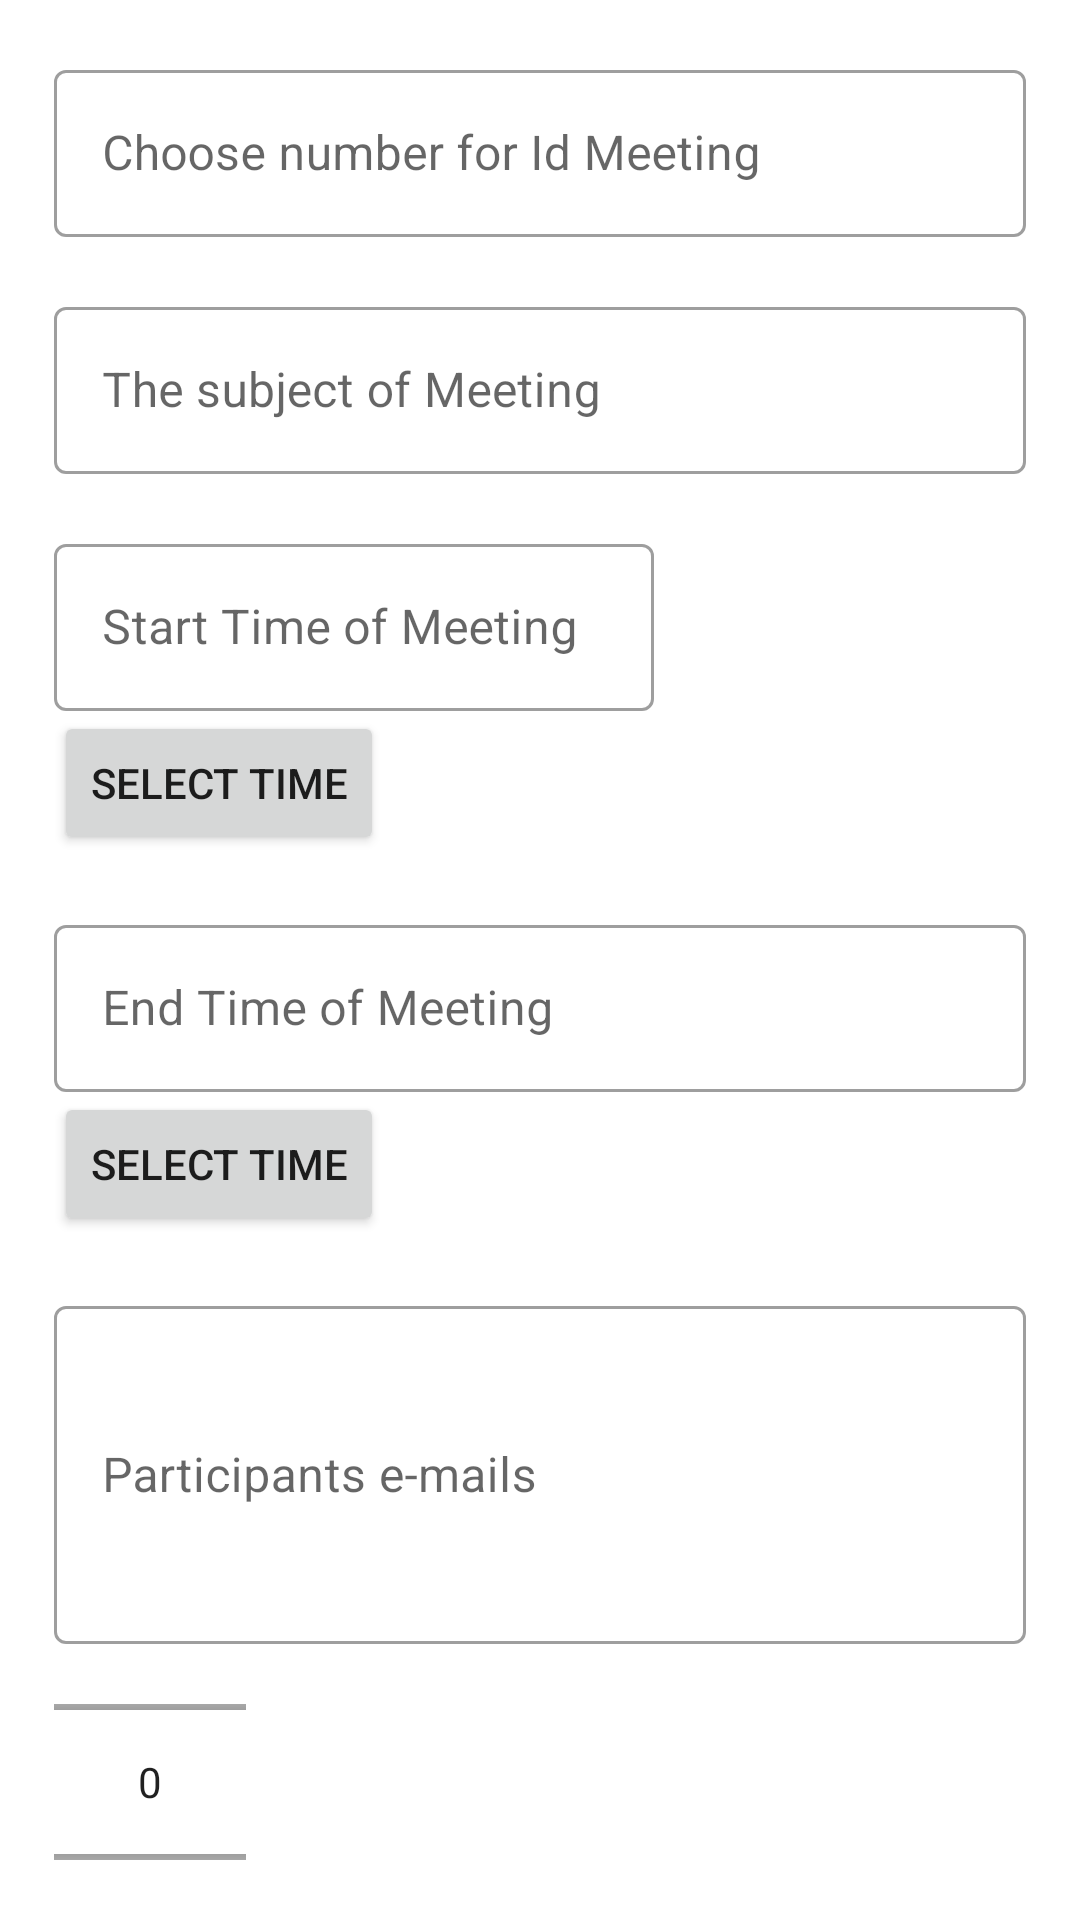

Reconstruct the res/layout file that produces this screen, plus the resources it refers to.
<!-- AndroidManifest.xml: application theme Theme.Projet3OCMaRéu -->
<!-- res/layout/activity_add_meeting.xml -->
<?xml version="1.0" encoding="utf-8"?>
<androidx.constraintlayout.widget.ConstraintLayout
    xmlns:android="http://schemas.android.com/apk/res/android"
    xmlns:app="http://schemas.android.com/apk/res-auto"
    xmlns:tools="http://schemas.android.com/tools"
    android:layout_width="match_parent"
    android:layout_height="match_parent"
    tools:context=".Activities.AddMeetingActivity">

    <LinearLayout
        android:layout_width="match_parent"
        android:layout_height="wrap_content"
        android:orientation="vertical"
        android:layout_marginStart="18dp"
        android:layout_marginEnd="18dp"
        app:layout_constraintStart_toStartOf="parent"
        app:layout_constraintTop_toTopOf="parent">



        <com.google.android.material.textfield.TextInputLayout
            android:id="@+id/idMeetingLyt"
            style="@style/Widget.MaterialComponents.TextInputLayout.OutlinedBox"
            android:layout_width="match_parent"
            android:layout_height="wrap_content"
            android:layout_marginTop="18dp">

            <EditText
                android:id="@+id/idMeeting"
                android:layout_width="match_parent"
                android:layout_height="wrap_content"
                android:lines="1"
                android:minLines="1"
                android:ems="10"
                android:hint="Choose number for Id Meeting"
                android:inputType="textMultiLine"
                />

        </com.google.android.material.textfield.TextInputLayout>

        <com.google.android.material.textfield.TextInputLayout
            android:id="@+id/subjectMeetingLyt"
            style="@style/Widget.MaterialComponents.TextInputLayout.OutlinedBox"
            android:layout_width="match_parent"
            android:layout_height="wrap_content"
            android:layout_marginTop="18dp">

            <EditText
                android:id="@+id/subjectMeeting"
                android:layout_width="match_parent"
                android:layout_height="wrap_content"
                android:lines="1"
                android:minLines="1"
                android:ems="10"
                android:hint="The subject of Meeting"
                android:inputType="textMultiLine"
                />

        </com.google.android.material.textfield.TextInputLayout>

        <com.google.android.material.textfield.TextInputLayout
            android:id="@+id/timeBeginMeetingLyt"
            style="@style/Widget.MaterialComponents.TextInputLayout.OutlinedBox"
            android:layout_width="match_parent"
            android:layout_height="wrap_content"
            android:layout_marginTop="18dp">

            <EditText
                android:id="@+id/timeBeginMeeting"
                android:layout_width="200dp"
                android:layout_height="wrap_content"
                android:lines="1"
                android:minLines="1"
                android:ems="10"
                android:hint="Start Time of Meeting"
                android:inputType="textMultiLine"
                />

            <Button
                android:id="@+id/btn_time_begin"
                android:layout_width="wrap_content"
                android:layout_height="wrap_content"
                android:layout_alignRight="@+id/timeBeginMeeting"
                android:text="SELECT TIME" />

        </com.google.android.material.textfield.TextInputLayout>


        <com.google.android.material.textfield.TextInputLayout
            android:id="@+id/timeEndLyt"
            style="@style/Widget.MaterialComponents.TextInputLayout.OutlinedBox"
            android:layout_width="match_parent"
            android:layout_height="wrap_content"
            android:layout_marginTop="18dp">

            <EditText
                android:id="@+id/timeEndMeeting"
                android:layout_width="match_parent"
                android:layout_height="wrap_content"
                android:lines="1"
                android:minLines="1"
                android:ems="10"
                android:hint="End Time of Meeting"
                android:inputType="textMultiLine"
                />
            <Button
                android:id="@+id/btn_time_end"
                android:layout_width="wrap_content"
                android:layout_height="wrap_content"

                android:text="SELECT TIME"/>

        </com.google.android.material.textfield.TextInputLayout>

        <com.google.android.material.textfield.TextInputLayout
            android:id="@+id/participantsMeetingLyt"
            style="@style/Widget.MaterialComponents.TextInputLayout.OutlinedBox"
            android:layout_width="match_parent"
            android:layout_height="wrap_content"
            android:layout_marginTop="18dp">

            <EditText
                android:id="@+id/participantsMeeting"
                android:layout_width="match_parent"
                android:layout_height="wrap_content"
                android:lines="4"
                android:minLines="4"
                android:ems="10"
                android:hint="Participants e-mails"
                android:inputType="textMultiLine"
                />

        </com.google.android.material.textfield.TextInputLayout>



        <NumberPicker
            android:id="@+id/numberRoomMeeting"
            android:layout_width="wrap_content"
            android:layout_height="wrap_content"
            />

        <Button
            android:id="@+id/create"
            style="@style/Widget.MaterialComponents.Button"
            android:layout_width="wrap_content"
            android:layout_height="wrap_content"
            android:layout_gravity="center"
            app:cornerRadius="20dp"
            android:layout_marginTop="-50dp"
            android:text="Save"/>

    </LinearLayout>

</androidx.constraintlayout.widget.ConstraintLayout>
<!-- resources referenced by this layout -->
<resources>
  <style name="Theme.Projet3OCMaRéu" parent="Theme.MaterialComponents.DayNight.DarkActionBar">
          
          <item name="colorPrimary">@color/blue_500</item>
          <item name="colorPrimaryVariant">@color/blue_700</item>
          <item name="colorOnPrimary">@color/white</item>
          
          <item name="colorSecondary">@color/red_200</item>
          <item name="colorSecondaryVariant">@color/red_700</item>
          <item name="colorOnSecondary">@color/black</item>
          
          <item name="android:statusBarColor" tools:targetApi="l">?attr/colorPrimaryVariant</item>
          
      </style>
  <color name="blue_500">#009eff</color>
  <color name="blue_700">#006bd6</color>
  <color name="white">#FFFFFFFF</color>
  <color name="red_200">#d60000</color>
  <color name="red_700">#d60000</color>
  <color name="black">#FF000000</color>
</resources>
